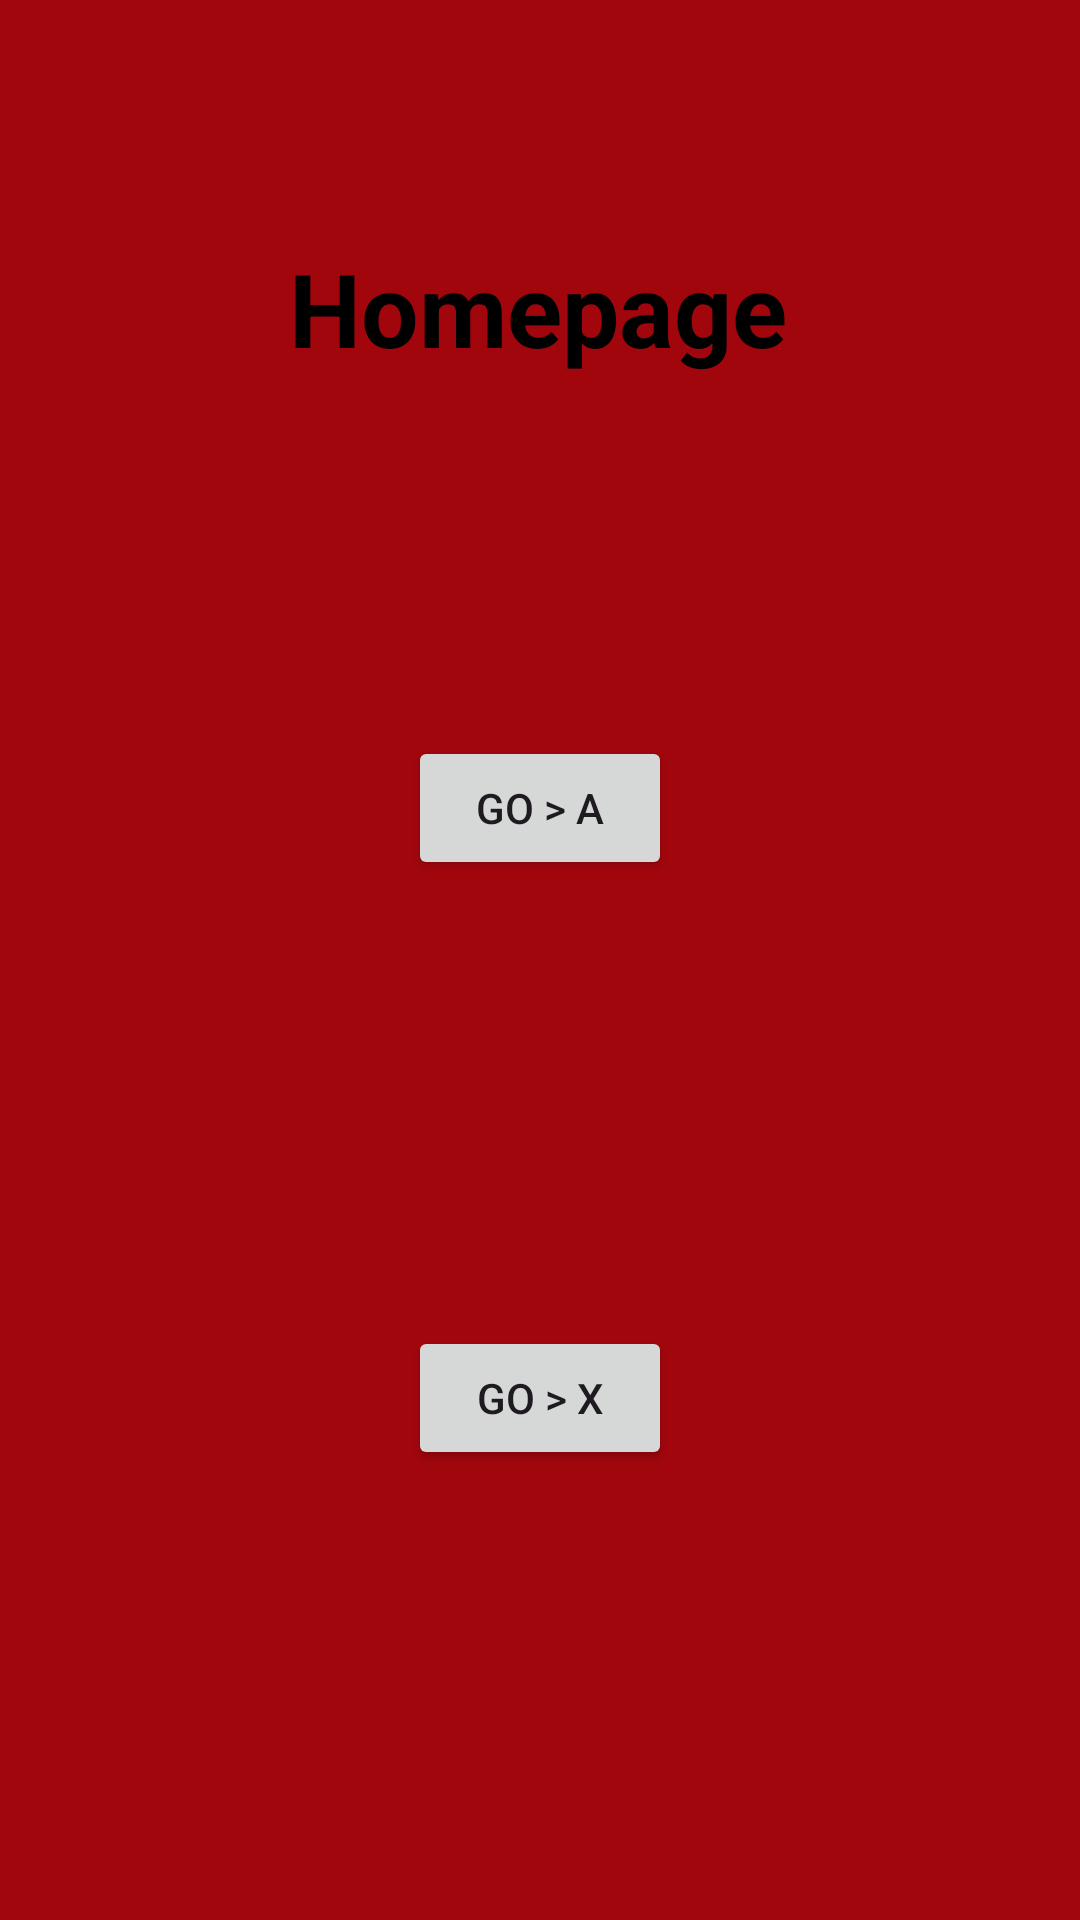

This screen was rendered from an Android layout file. Write that file and the resources it references.
<!-- AndroidManifest.xml: application theme Theme.AndroidFragmentUsage -->
<!-- res/layout/fragment_homepage.xml -->
<?xml version="1.0" encoding="utf-8"?>
<androidx.constraintlayout.widget.ConstraintLayout xmlns:android="http://schemas.android.com/apk/res/android"
    xmlns:app="http://schemas.android.com/apk/res-auto"
    xmlns:tools="http://schemas.android.com/tools"
    android:layout_width="match_parent"
    android:layout_height="match_parent"
    android:background="#A1060C"
    tools:context=".HomepageFragment">

    <Button
        android:id="@+id/btnHomepage1"
        android:layout_width="wrap_content"
        android:layout_height="wrap_content"
        android:layout_marginTop="120dp"
        android:text="Go > A"
        app:layout_constraintEnd_toEndOf="parent"
        app:layout_constraintStart_toStartOf="parent"
        app:layout_constraintTop_toBottomOf="@+id/textHomepage" />

    <TextView
        android:id="@+id/textHomepage"
        android:layout_width="wrap_content"
        android:layout_height="wrap_content"
        android:layout_marginTop="80dp"
        android:text="Homepage"
        android:textColor="#000000"
        android:textSize="34sp"
        android:textStyle="bold"
        app:layout_constraintEnd_toEndOf="parent"
        app:layout_constraintHorizontal_bias="0.497"
        app:layout_constraintStart_toStartOf="parent"
        app:layout_constraintTop_toTopOf="parent" />

    <Button
        android:id="@+id/btnHomepage2"
        android:layout_width="wrap_content"
        android:layout_height="wrap_content"
        android:layout_marginBottom="150dp"
        android:text="Go > X"
        app:layout_constraintBottom_toBottomOf="parent"
        app:layout_constraintEnd_toEndOf="parent"
        app:layout_constraintStart_toStartOf="parent" />
</androidx.constraintlayout.widget.ConstraintLayout>
<!-- resources referenced by this layout -->
<resources>
  <style name="Theme.AndroidFragmentUsage" parent="Base.Theme.AndroidFragmentUsage" />
  <style name="Base.Theme.AndroidFragmentUsage" parent="Theme.Material3.DayNight.NoActionBar">
          
          
  
          <item name="android:windowFullscreen">true</item>
      </style>
</resources>
